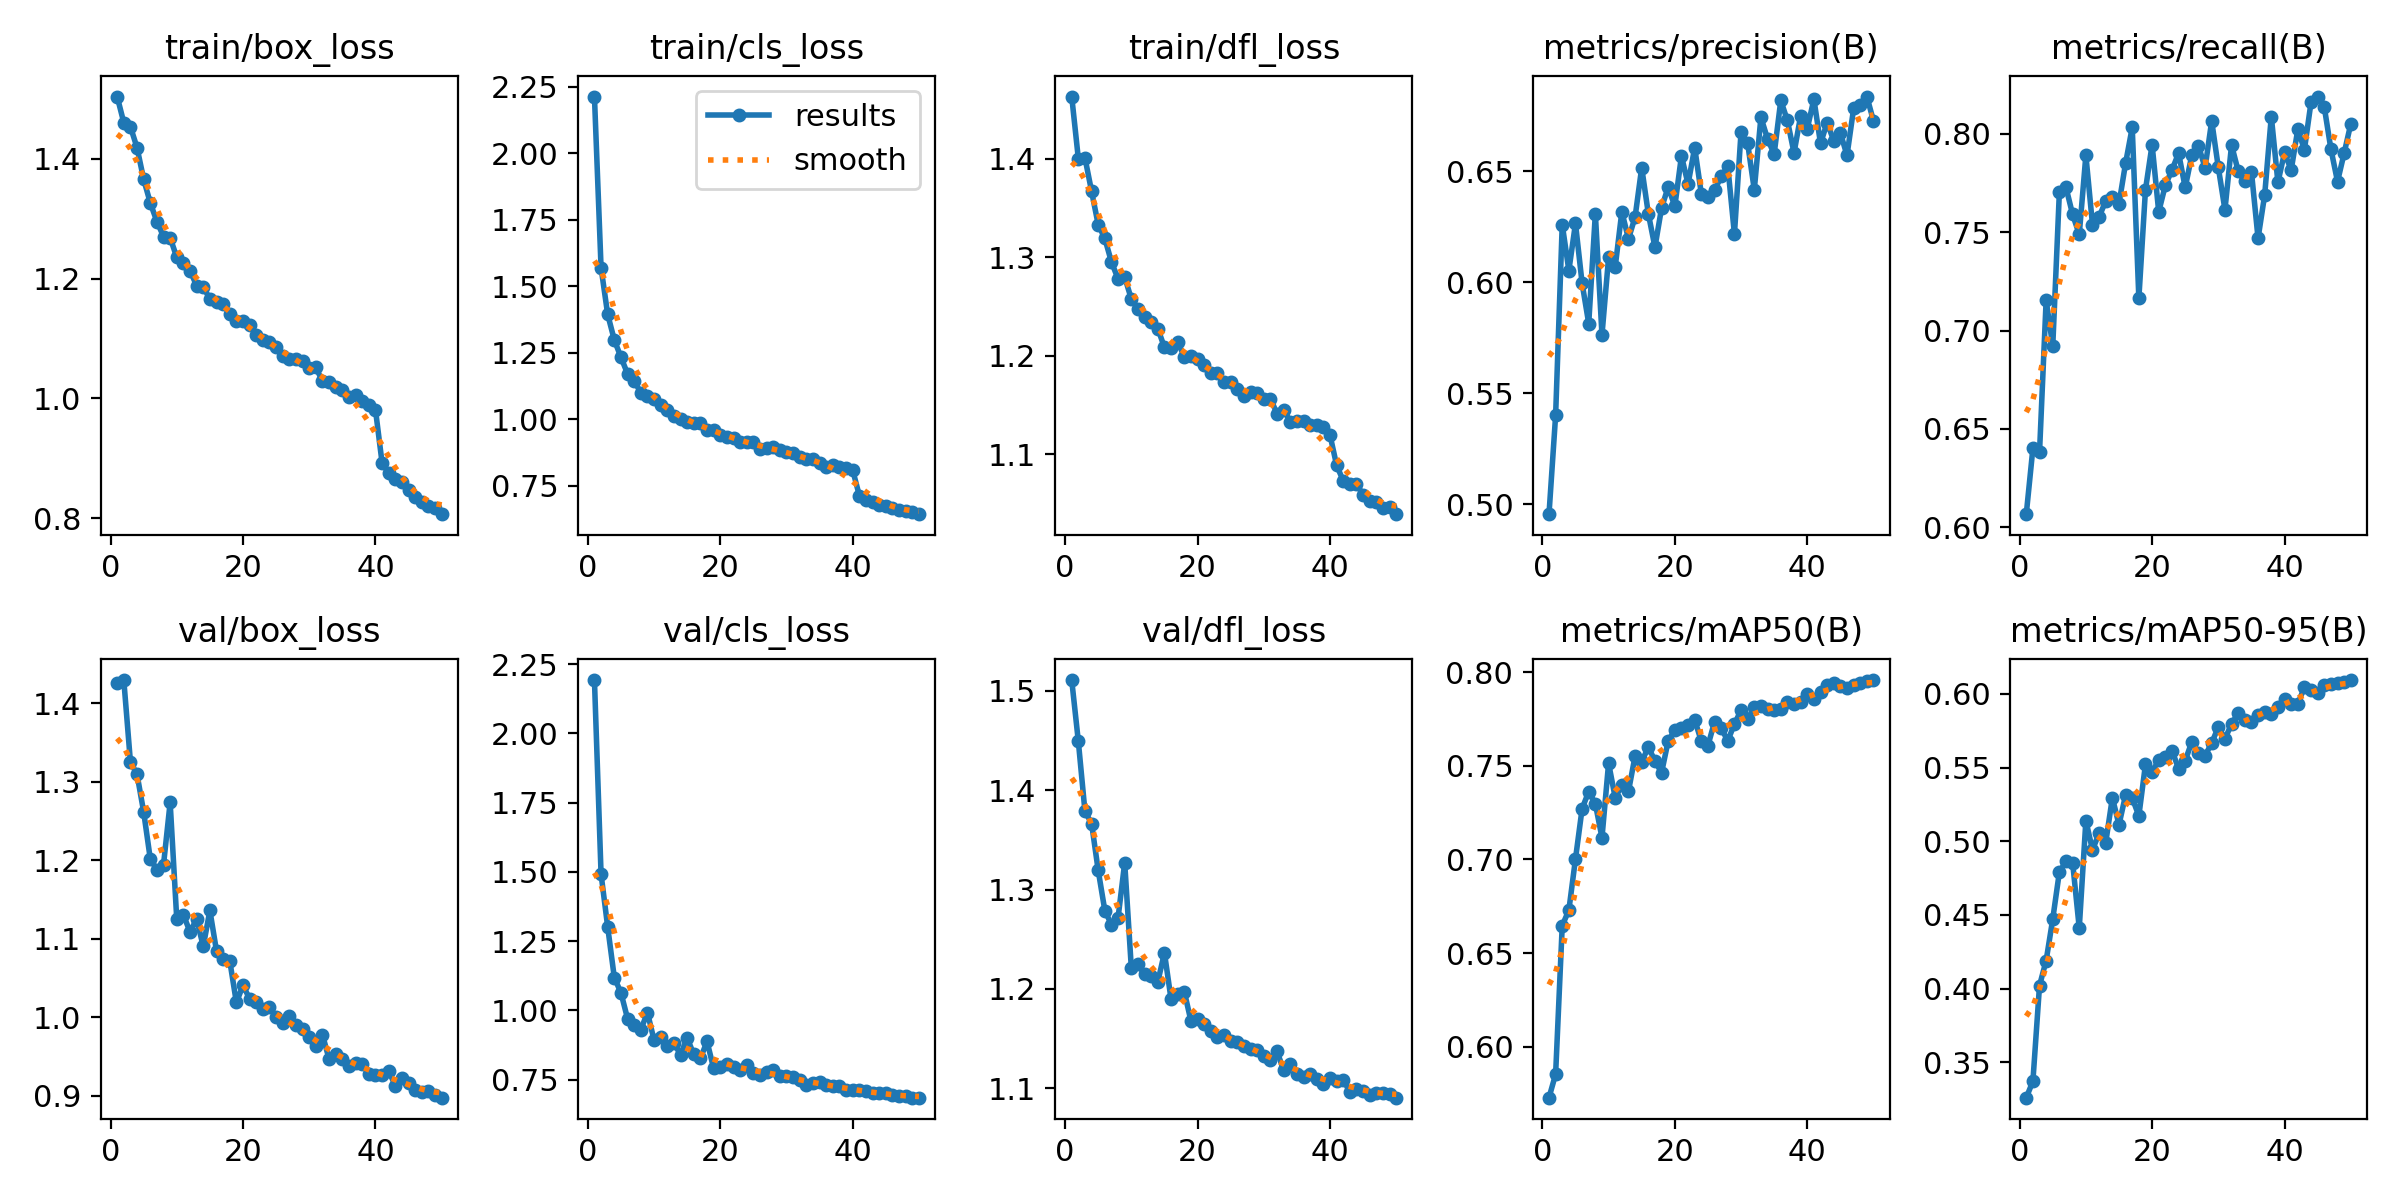

Data behind this chart, as committed beside it:
epoch, time, train/box_loss, train/cls_loss, train/dfl_loss, metrics/precision(B), metrics/recall(B), metrics/mAP50(B), metrics/mAP50-95(B), val/box_loss, val/cls_loss, val/dfl_loss, lr/pg0, lr/pg1, lr/pg2
1, 2231, 1.504, 2.213, 1.463, 0.4955, 0.6067, 0.5729, 0.3259, 1.425, 2.192, 1.511, 0.000475, 0.000475, 0.000475
2, 4434, 1.461, 1.569, 1.4, 0.54, 0.6401, 0.5855, 0.3371, 1.429, 1.492, 1.449, 0.0009325, 0.0009325, 0.0009325
3, 6600, 1.454, 1.393, 1.401, 0.626, 0.6381, 0.6647, 0.402, 1.325, 1.301, 1.379, 0.001371, 0.001371, 0.001371
4, 8764, 1.419, 1.297, 1.367, 0.6053, 0.7154, 0.673, 0.419, 1.309, 1.119, 1.367, 0.001344, 0.001344, 0.001344
5, 10967, 1.366, 1.233, 1.333, 0.6265, 0.6922, 0.7003, 0.4473, 1.261, 1.064, 1.319, 0.001316, 0.001316, 0.001316
6, 13150, 1.327, 1.17, 1.319, 0.5995, 0.7705, 0.7271, 0.4792, 1.201, 0.9704, 1.279, 0.001288, 0.001288, 0.001288
7, 15321, 1.296, 1.144, 1.295, 0.5814, 0.7728, 0.7363, 0.4864, 1.188, 0.9468, 1.265, 0.001259, 0.001259, 0.001259
8, 17496, 1.27, 1.099, 1.278, 0.6308, 0.7591, 0.7298, 0.4856, 1.194, 0.9298, 1.272, 0.001231, 0.001231, 0.001231
9, 19669, 1.269, 1.087, 1.28, 0.5763, 0.7489, 0.7117, 0.4411, 1.273, 0.9926, 1.327, 0.001203, 0.001203, 0.001203
10, 21842, 1.236, 1.074, 1.258, 0.6111, 0.7891, 0.7514, 0.514, 1.125, 0.8931, 1.221, 0.001174, 0.001174, 0.001174
11, 24000, 1.226, 1.053, 1.248, 0.6069, 0.7539, 0.7329, 0.4941, 1.13, 0.9054, 1.225, 0.001146, 0.001146, 0.001146
12, 26167, 1.214, 1.032, 1.24, 0.6318, 0.7578, 0.7396, 0.5055, 1.109, 0.8734, 1.215, 0.001118, 0.001118, 0.001118
13, 28333, 1.188, 1.011, 1.235, 0.6195, 0.766, 0.7364, 0.4991, 1.125, 0.8825, 1.213, 0.001089, 0.001089, 0.001089
14, 30501, 1.186, 0.9984, 1.228, 0.6293, 0.7677, 0.7552, 0.5296, 1.09, 0.8405, 1.207, 0.001061, 0.001061, 0.001061
15, 32659, 1.166, 0.9907, 1.209, 0.6516, 0.7645, 0.7521, 0.5112, 1.136, 0.9007, 1.236, 0.001033, 0.001033, 0.001033
16, 34825, 1.162, 0.9836, 1.208, 0.6309, 0.7852, 0.76, 0.5314, 1.084, 0.8412, 1.19, 0.001005, 0.001005, 0.001005
17, 36998, 1.157, 0.9851, 1.214, 0.6158, 0.8033, 0.7525, 0.5293, 1.074, 0.8269, 1.195, 0.0009763, 0.0009763, 0.0009763
18, 39162, 1.141, 0.959, 1.199, 0.6335, 0.7165, 0.7463, 0.5173, 1.072, 0.8881, 1.197, 0.000948, 0.000948, 0.000948
19, 41370, 1.129, 0.9605, 1.2, 0.6429, 0.7717, 0.7634, 0.5522, 1.019, 0.7908, 1.168, 0.0009197, 0.0009197, 0.0009197
20, 43573, 1.13, 0.9388, 1.197, 0.6342, 0.7945, 0.7689, 0.547, 1.04, 0.7964, 1.17, 0.0008914, 0.0008914, 0.0008914
21, 45730, 1.123, 0.9338, 1.191, 0.6569, 0.7604, 0.77, 0.5551, 1.023, 0.8076, 1.165, 0.0008631, 0.0008631, 0.0008631
22, 47892, 1.106, 0.9277, 1.183, 0.6442, 0.7739, 0.7719, 0.5569, 1.019, 0.7943, 1.157, 0.0008348, 0.0008348, 0.0008348
23, 50040, 1.098, 0.9146, 1.183, 0.6606, 0.7816, 0.7745, 0.5616, 1.011, 0.7862, 1.151, 0.0008065, 0.0008065, 0.0008065
24, 52189, 1.095, 0.9133, 1.173, 0.6399, 0.7902, 0.7631, 0.5493, 1.013, 0.8019, 1.154, 0.0007782, 0.0007782, 0.0007782
25, 54360, 1.085, 0.912, 1.173, 0.6382, 0.7728, 0.7608, 0.5547, 1, 0.7735, 1.148, 0.0007499, 0.0007499, 0.0007499
26, 56508, 1.072, 0.8856, 1.166, 0.6415, 0.7893, 0.7735, 0.5675, 0.9925, 0.7659, 1.147, 0.0007216, 0.0007216, 0.0007216
27, 58662, 1.066, 0.8893, 1.16, 0.6476, 0.794, 0.77, 0.56, 1.001, 0.7797, 1.143, 0.0006934, 0.0006934, 0.0006934
28, 60816, 1.066, 0.8933, 1.164, 0.6522, 0.7828, 0.7634, 0.5582, 0.9901, 0.7863, 1.14, 0.0006651, 0.0006651, 0.0006651
29, 62971, 1.063, 0.8841, 1.163, 0.6217, 0.8066, 0.7723, 0.5666, 0.9854, 0.7641, 1.139, 0.0006368, 0.0006368, 0.0006368
30, 65130, 1.051, 0.8753, 1.157, 0.6677, 0.783, 0.7796, 0.5776, 0.9745, 0.7632, 1.133, 0.0006085, 0.0006085, 0.0006085
31, 67286, 1.052, 0.8733, 1.157, 0.6625, 0.7614, 0.7749, 0.5695, 0.9628, 0.7585, 1.129, 0.0005802, 0.0005802, 0.0005802
32, 69450, 1.029, 0.857, 1.141, 0.6416, 0.7944, 0.7812, 0.5797, 0.9776, 0.7474, 1.137, 0.0005519, 0.0005519, 0.0005519
33, 71598, 1.027, 0.8506, 1.146, 0.6743, 0.7811, 0.7818, 0.587, 0.9464, 0.7322, 1.118, 0.0005236, 0.0005236, 0.0005236
34, 73750, 1.019, 0.8491, 1.133, 0.6646, 0.7759, 0.7802, 0.5825, 0.9527, 0.7383, 1.124, 0.0004953, 0.0004953, 0.0004953
35, 75898, 1.014, 0.8363, 1.134, 0.6577, 0.7808, 0.7799, 0.5812, 0.9466, 0.7425, 1.114, 0.000467, 0.000467, 0.000467
36, 78068, 1.003, 0.8214, 1.134, 0.6819, 0.747, 0.7803, 0.5855, 0.9371, 0.7293, 1.111, 0.0004387, 0.0004387, 0.0004387
37, 80226, 1.005, 0.8278, 1.13, 0.6728, 0.769, 0.7841, 0.5881, 0.9419, 0.7282, 1.114, 0.0004104, 0.0004104, 0.0004104
38, 82372, 0.9956, 0.8205, 1.13, 0.6583, 0.8089, 0.783, 0.5865, 0.9399, 0.7282, 1.109, 0.0003821, 0.0003821, 0.0003821
39, 84510, 0.9886, 0.8174, 1.128, 0.6749, 0.7754, 0.7842, 0.5909, 0.9278, 0.7132, 1.105, 0.0003538, 0.0003538, 0.0003538
40, 86662, 0.9814, 0.8076, 1.12, 0.6692, 0.7906, 0.7885, 0.5967, 0.9258, 0.7122, 1.111, 0.0003255, 0.0003255, 0.0003255
41, 88746, 0.8927, 0.7118, 1.089, 0.6825, 0.7816, 0.7856, 0.593, 0.9267, 0.7124, 1.107, 0.0002972, 0.0002972, 0.0002972
42, 90821, 0.8756, 0.6949, 1.073, 0.6625, 0.8023, 0.7893, 0.5932, 0.9315, 0.7083, 1.109, 0.0002689, 0.0002689, 0.0002689
43, 92898, 0.8663, 0.688, 1.07, 0.6719, 0.7921, 0.7932, 0.6047, 0.9123, 0.7017, 1.096, 0.0002406, 0.0002406, 0.0002406
44, 94983, 0.861, 0.6768, 1.07, 0.6637, 0.8162, 0.7941, 0.6028, 0.9219, 0.7004, 1.1, 0.0002123, 0.0002123, 0.0002123
45, 97056, 0.8465, 0.6737, 1.059, 0.6673, 0.819, 0.7928, 0.6008, 0.9158, 0.7007, 1.098, 0.0001841, 0.0001841, 0.0001841
46, 99174, 0.8355, 0.6662, 1.053, 0.6572, 0.8136, 0.7916, 0.606, 0.907, 0.6959, 1.094, 0.0001558, 0.0001558, 0.0001558
47, 101250, 0.8276, 0.6583, 1.052, 0.6783, 0.7923, 0.7931, 0.6069, 0.9042, 0.6925, 1.095, 0.0001275, 0.0001275, 0.0001275
48, 103331, 0.8209, 0.653, 1.046, 0.6799, 0.7758, 0.7944, 0.6073, 0.9057, 0.6896, 1.095, 9.91726e-05, 9.91726e-05, 9.91726e-05
49, 105408, 0.8178, 0.6485, 1.046, 0.6836, 0.7903, 0.7955, 0.6082, 0.9011, 0.6857, 1.094, 7.08784e-05, 7.08784e-05, 7.08784e-05
50, 107486, 0.8067, 0.6422, 1.039, 0.6726, 0.8051, 0.7957, 0.6095, 0.8973, 0.6853, 1.09, 4.25842e-05, 4.25842e-05, 4.25842e-05
